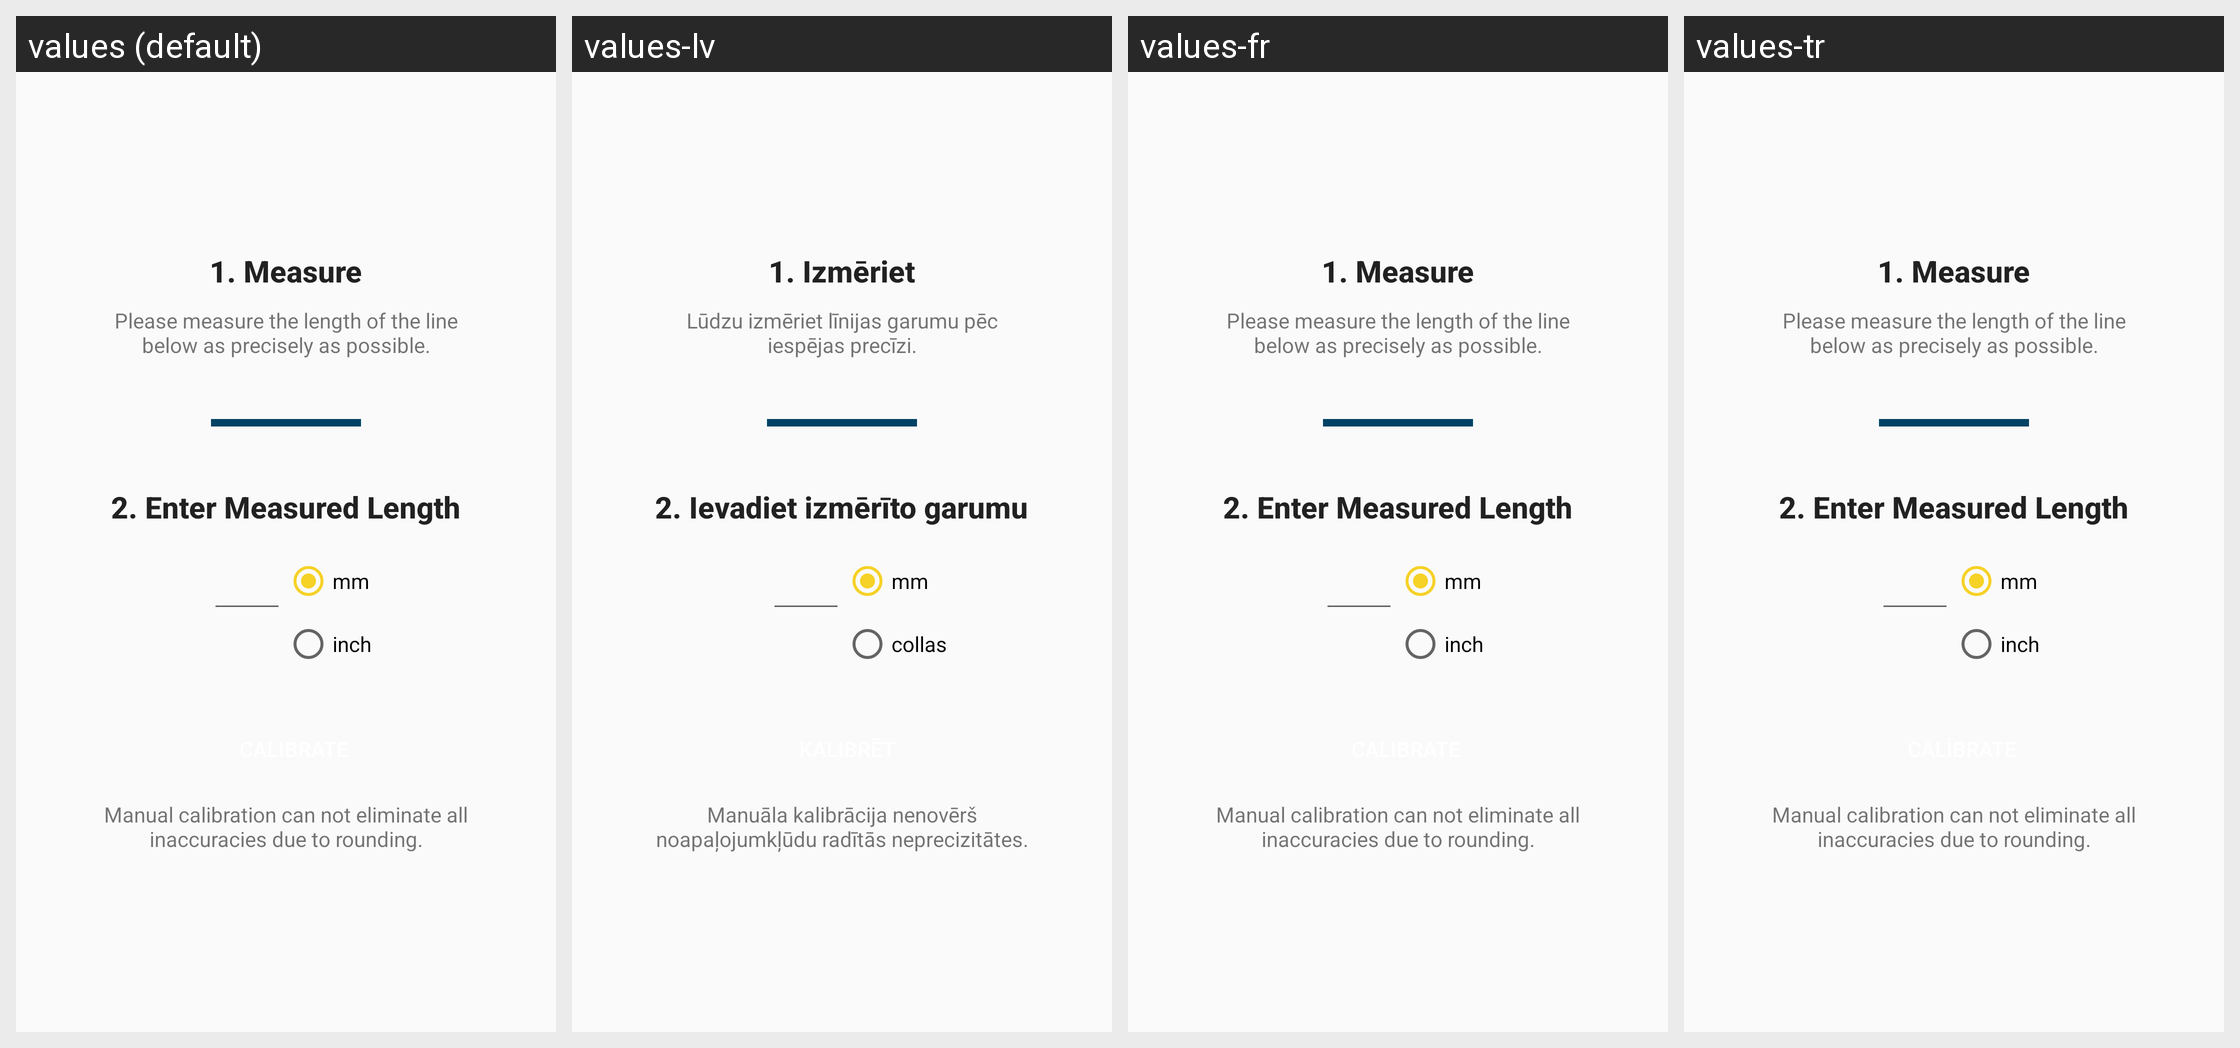

This grid shows one Android layout under several languages. Give, for every string resource on the screen, its name, the default text and each shown locale's text.
Android screen res/layout/activity_calibration.xml rendered under 4 locales, left to right: values (default), values-lv, values-fr, values-tr. Device: Nexus 5 (rendered at 1080×1920; each locale shown at half size, 540×960, under a caption strip naming it); theme AppTheme.
Other locales in the repository, not shown: values-de, values-ja, values-nb, values-pt, values-pt-rBR, values-ru, values-zh-rCN.
Strings drawn on this screen, with the default value and each locale's value (text and hints the layout hard-codes, and strings that could not be matched under every locale, appear in the picture but are not listed):

measureLineHeading
  values: 1. Measure
  values-lv: 1. Izmēriet
  values-fr: 1. Measure  [not translated; the default value is used]
  values-tr: 1. Measure  [not translated; the default value is used]

measureLine
  values: Please measure the length of the line below as precisely as possible.
  values-lv: Lūdzu izmēriet līnijas garumu pēc iespējas precīzi.
  values-fr: Please measure the length of the line below as precisely as possible.  [not translated; the default value is used]
  values-tr: Please measure the length of the line below as precisely as possible.  [not translated; the default value is used]

headingEnter
  values: 2. Enter Measured Length
  values-lv: 2. Ievadiet izmērīto garumu
  values-fr: 2. Enter Measured Length  [not translated; the default value is used]
  values-tr: 2. Enter Measured Length  [not translated; the default value is used]

calibrationMM
  values: mm
  values-lv: mm
  values-fr: mm  [not translated; the default value is used]
  values-tr: mm  [not translated; the default value is used]

calibrationInch
  values: inch
  values-lv: collas
  values-fr: inch  [not translated; the default value is used]
  values-tr: inch  [not translated; the default value is used]

calibrationWarning
  values: Manual calibration can not eliminate all inaccuracies due to rounding.
  values-lv: Manuāla kalibrācija nenovērš noapaļojumkļūdu radītās neprecizitātes.
  values-fr: Manual calibration can not eliminate all inaccuracies due to rounding.  [not translated; the default value is used]
  values-tr: Manual calibration can not eliminate all inaccuracies due to rounding.  [not translated; the default value is used]
